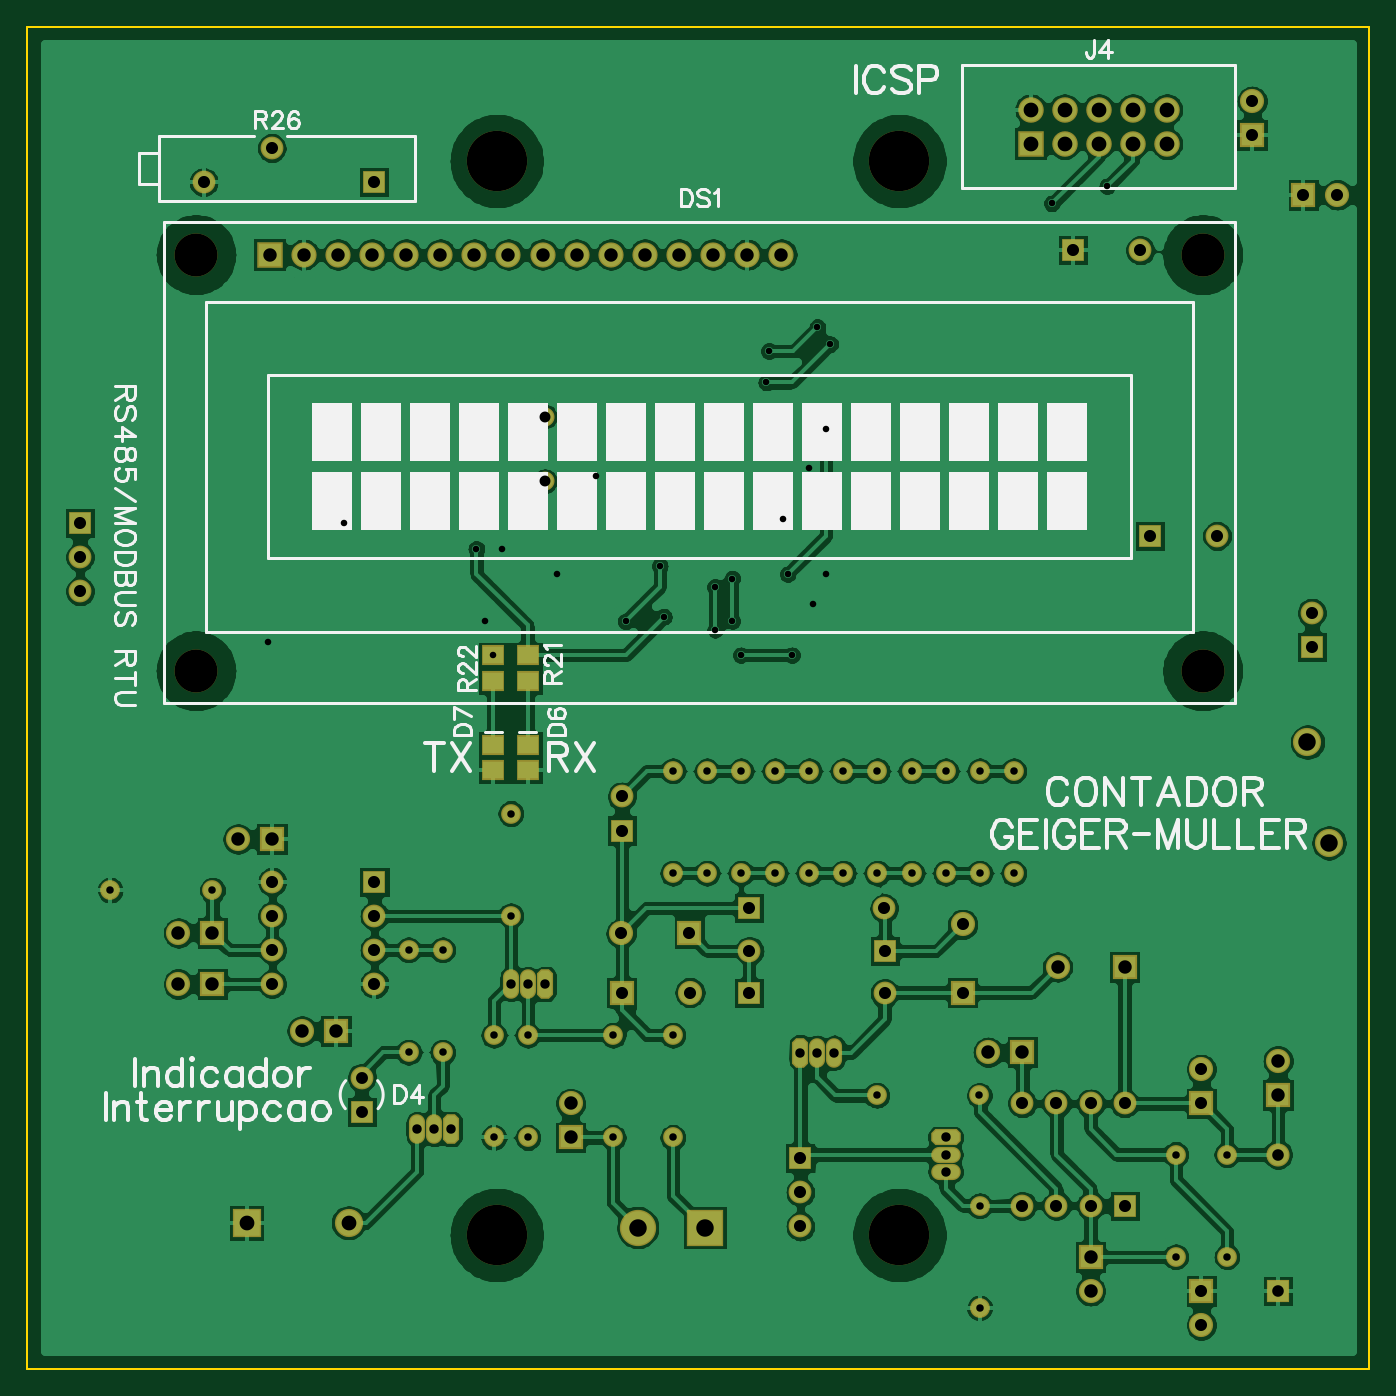
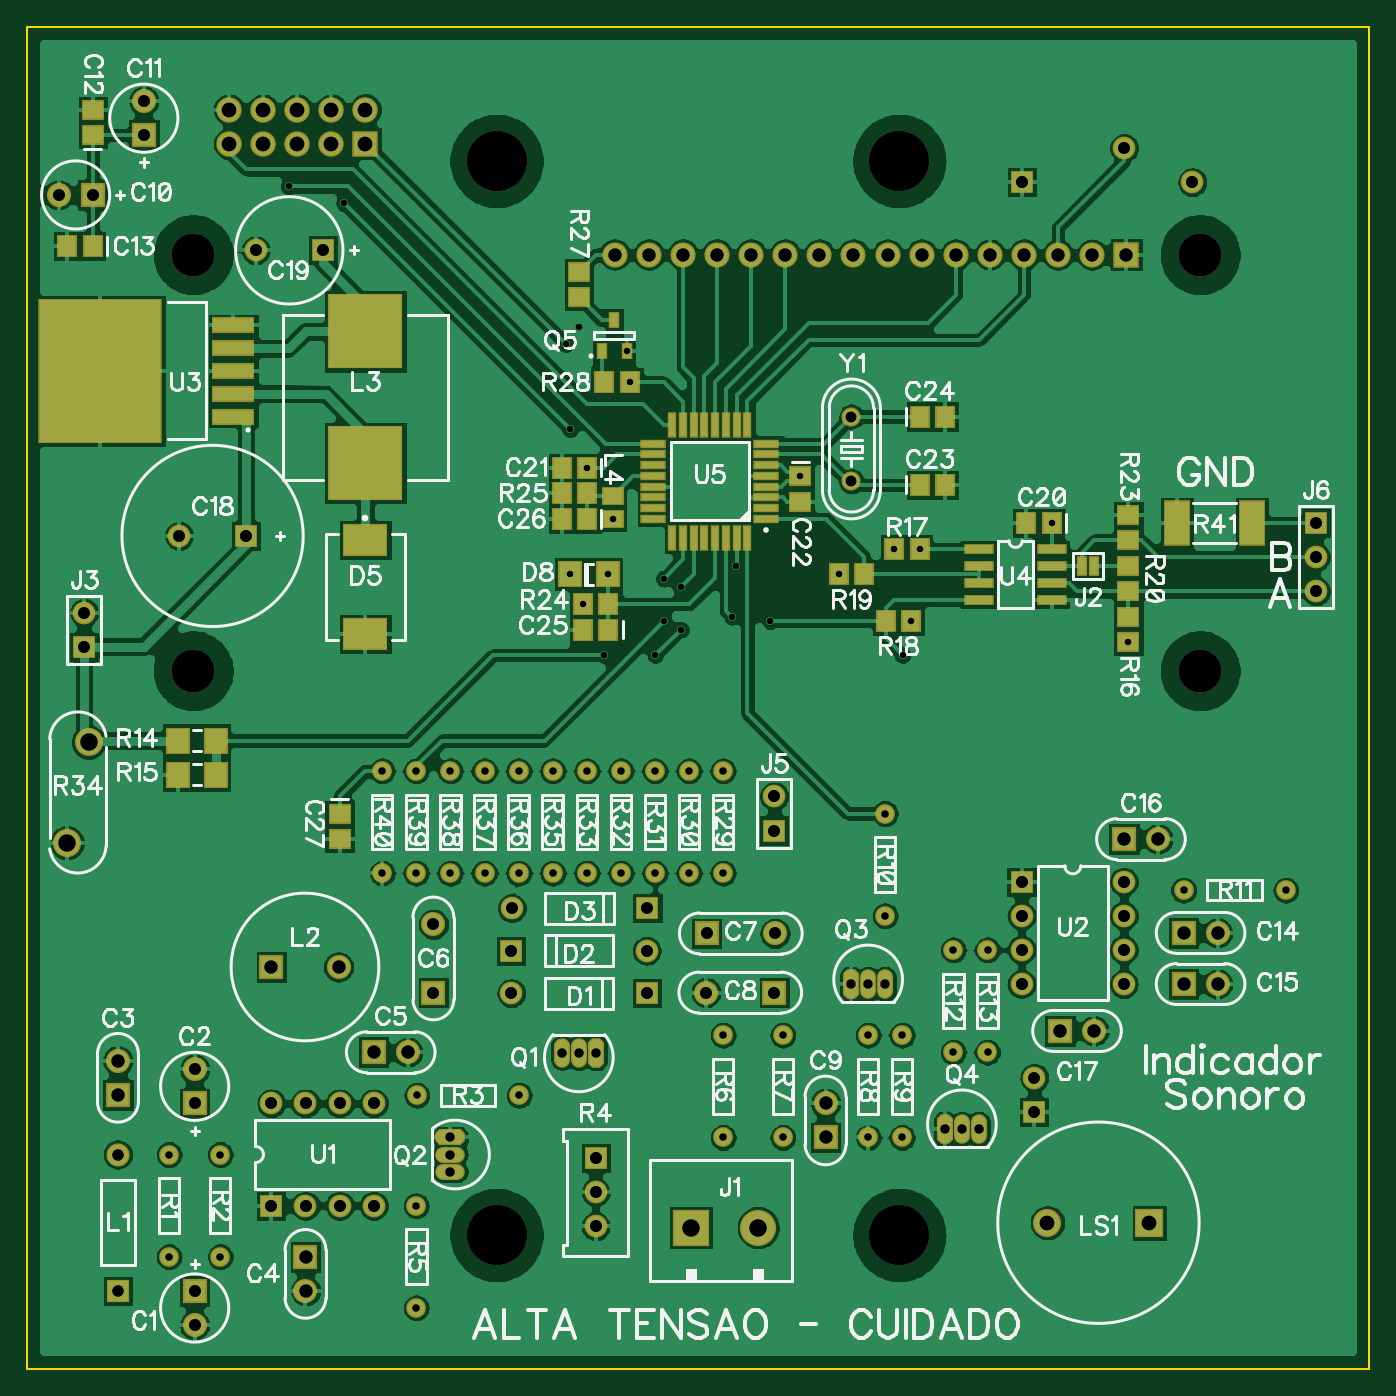
Circuit board: 8 layer files. Board 100.0 x 100.0 mm.
- outline: BoardOutline.gbr (287 bytes)
- bottom_copper: BottomCopper.gbl (153880 bytes)
- bottom_silk: BottomSilkscreen.gbo (74066 bytes)
- bottom_mask: BottomSoldermask.gbs (7209 bytes)
- drill: Routing and Drill.txt (3895 bytes)
- top_copper: TopCopper.gtl (139548 bytes)
- top_silk: TopSilkscreen.gto (21013 bytes)
- top_mask: TopSoldermask.gts (5150 bytes)

=== outline: BoardOutline.gbr ===
G04 DipTrace 3.0.0.2*
G04 BoardOutline.gbr*
%MOIN*%
G04 #@! TF.FileFunction,Profile*
G04 #@! TF.Part,Single*
%ADD11C,0.005512*%
%FSLAX26Y26*%
G04*
G70*
G90*
G75*
G01*
G04 BoardOutline*
%LPD*%
X393701Y393701D2*
D11*
X4330709D1*
Y4330709D1*
X393701D1*
Y393701D1*
M02*

=== bottom_copper: BottomCopper.gbl (153880 bytes, source omitted) ===
=== bottom_silk: BottomSilkscreen.gbo (74066 bytes, source omitted) ===
=== bottom_mask: BottomSoldermask.gbs (7209 bytes, source omitted) ===
=== drill: Routing and Drill.txt (3895 bytes, source withheld) ===
=== top_copper: TopCopper.gtl (139548 bytes, source omitted) ===
=== top_silk: TopSilkscreen.gto (21013 bytes, source omitted) ===
=== top_mask: TopSoldermask.gts ===
G04 DipTrace 3.0.0.2*
G04 TopSoldermask.gts*
%MOIN*%
G04 #@! TF.FileFunction,Soldermask,Top*
G04 #@! TF.Part,Single*
%AMOUTLINE1*
4,1,8,
-0.023622,0.031158,
-0.011473,0.043307,
0.011473,0.043307,
0.023622,0.031158,
0.023622,-0.031158,
0.011473,-0.043307,
-0.011473,-0.043307,
-0.023622,-0.031158,
-0.023622,0.031158,
0*%
%AMOUTLINE4*
4,1,8,
0.031158,0.023622,
0.043307,0.011473,
0.043307,-0.011473,
0.031158,-0.023622,
-0.031158,-0.023622,
-0.043307,-0.011473,
-0.043307,0.011473,
-0.031158,0.023622,
0.031158,0.023622,
0*%
%AMOUTLINE7*
4,1,8,
0.023622,-0.031158,
0.011473,-0.043307,
-0.011473,-0.043307,
-0.023622,-0.031158,
-0.023622,0.031158,
-0.011473,0.043307,
0.011473,0.043307,
0.023622,0.031158,
0.023622,-0.031158,
0*%
%ADD25R,0.066929X0.066929*%
%ADD30C,0.066929*%
%ADD36R,0.074803X0.074803*%
%ADD37C,0.074803*%
%ADD55C,0.125984*%
%ADD56C,0.177165*%
%ADD70C,0.055874*%
%ADD84C,0.057874*%
%ADD86C,0.057874*%
%ADD90O,0.086614X0.047244*%
%ADD92O,0.047244X0.086614*%
%ADD94C,0.082677*%
%ADD95R,0.082677X0.082677*%
%ADD100C,0.070866*%
%ADD102C,0.067874*%
%ADD104R,0.067874X0.067874*%
%ADD108C,0.106299*%
%ADD110R,0.106299X0.106299*%
%ADD112C,0.073874*%
%ADD122R,0.066929X0.059055*%
%ADD124C,0.070866*%
%ADD126R,0.070866X0.070866*%
%ADD132OUTLINE1*%
%ADD135OUTLINE4*%
%ADD138OUTLINE7*%
%FSLAX26Y26*%
G04*
G70*
G90*
G75*
G01*
G04 TopMask*
%LPD*%
D126*
X3838130Y623125D3*
D124*
Y523125D3*
D126*
Y1173125D3*
D124*
Y1273125D3*
X4063130Y1298125D3*
D126*
Y1198125D3*
D124*
X3513130Y623123D3*
D126*
Y723123D3*
D124*
X3213130Y1323125D3*
D126*
X3313130D3*
D124*
X3138130Y1698125D3*
D126*
Y1498125D3*
D124*
X2136555Y1671550D3*
D126*
X2336555D3*
D124*
X2338130Y1498125D3*
D126*
X2138130D3*
D124*
X1988130Y1173125D3*
D126*
Y1073125D3*
X4137205Y3837205D3*
D124*
X4237205D3*
D126*
X3987205Y4012205D3*
D124*
Y4112205D3*
X838130Y1673125D3*
D126*
X938130D3*
D124*
X838130Y1523125D3*
D126*
X938130D3*
D124*
X1013130Y1948123D3*
D126*
X1113130D3*
D124*
X1200630Y1385625D3*
D126*
X1300630D3*
D25*
X3687205Y2837205D3*
D30*
X3884055D3*
D25*
X3462205Y3674705D3*
D30*
X3659055D3*
D25*
X2511555Y1496549D3*
D30*
X2909193D3*
D25*
X2910374Y1620369D3*
D30*
X2512736D3*
D25*
X2510374Y1745369D3*
D30*
X2908012D3*
X1375630Y1248123D3*
D25*
Y1148123D3*
D122*
X1862205Y2224705D3*
Y2149902D3*
X1762205Y2224705D3*
Y2149902D3*
D36*
X1106188Y3662205D3*
D112*
X1206188D3*
X1306188D3*
X1406188D3*
X1506188D3*
X1606188D3*
X1706188D3*
X1806188D3*
X1906188D3*
X2006188D3*
X2106188D3*
X2206188D3*
X2306188D3*
X2406188D3*
X2506188D3*
X2606188D3*
D55*
X889646Y2441741D3*
X3842402D3*
X889646Y3662214D3*
X3842402D3*
D110*
X2382028Y809049D3*
D108*
X2185177D3*
D25*
X4162205Y2512205D3*
D30*
Y2612205D3*
D36*
X3337205Y3987205D3*
D37*
Y4087205D3*
X3437205Y3987205D3*
Y4087205D3*
X3537205Y3987205D3*
Y4087205D3*
X3637205Y3987205D3*
Y4087205D3*
X3737205Y3987205D3*
Y4087205D3*
D25*
X2138130Y1973125D3*
D30*
Y2073125D3*
D25*
X549705Y2874705D3*
D30*
Y2774705D3*
Y2674705D3*
D104*
X4063130Y623123D3*
D102*
Y1023123D3*
D126*
X3613130Y1573125D3*
D100*
X3416280D3*
D95*
X1038130Y823123D3*
D94*
X1337343D3*
D132*
X2661555Y1321549D3*
D92*
X2711555D3*
X2761555D3*
D135*
X3088130Y1073123D3*
D90*
Y1023123D3*
Y973123D3*
D138*
X1913130Y1523123D3*
D92*
X1863130D3*
X1813130D3*
D138*
X1638130Y1098125D3*
D92*
X1588130D3*
X1538130D3*
D86*
X3913130Y1023123D3*
D84*
Y723123D3*
D86*
X3763130Y1023123D3*
D84*
Y723123D3*
D86*
X2886555Y1196549D3*
D84*
X3186555D3*
D25*
X2662205Y1012205D3*
D30*
Y912205D3*
Y812205D3*
D86*
X3188130Y573123D3*
D84*
Y873123D3*
D86*
X2288130Y1073125D3*
D84*
Y1373125D3*
D86*
X2113130Y1073125D3*
D84*
Y1373125D3*
D86*
X1863130D3*
D84*
Y1073125D3*
D86*
X1763130D3*
D84*
Y1373125D3*
D86*
X1813130Y1723125D3*
D84*
Y2023125D3*
D86*
X638130Y1798125D3*
D84*
X938130D3*
D86*
X1613130Y1323125D3*
D84*
Y1623125D3*
D86*
X1513130D3*
D84*
Y1323125D3*
D122*
X1862205Y2412205D3*
Y2487008D3*
X1762205Y2412205D3*
Y2487008D3*
D25*
X1412205Y3874705D3*
D30*
X1112205Y3974705D3*
X912205Y3874705D3*
D86*
X2288130Y2148125D3*
D84*
Y1848125D3*
D86*
X2388130Y2148125D3*
D84*
Y1848125D3*
D86*
X2488130Y2148125D3*
D84*
Y1848125D3*
D86*
X2588130Y2148125D3*
D84*
Y1848125D3*
D86*
X2688130Y2148125D3*
D84*
Y1848125D3*
D94*
X4212205Y1937205D3*
X4149213Y2232480D3*
D86*
X2788130Y2148125D3*
D84*
Y1848125D3*
D86*
X2888130Y2148125D3*
D84*
Y1848125D3*
D86*
X2988130Y2148125D3*
D84*
Y1848125D3*
D86*
X3088130Y2148125D3*
D84*
Y1848125D3*
D86*
X3188130Y2148125D3*
D84*
Y1848125D3*
D86*
X3288130Y2148125D3*
D84*
Y1848125D3*
D25*
X3613130Y873123D3*
D30*
X3513130D3*
X3413130D3*
X3313130D3*
Y1173123D3*
X3413130D3*
X3513130D3*
X3613130D3*
D25*
X1413130Y1823125D3*
D30*
Y1723125D3*
Y1623125D3*
Y1523125D3*
X1113130D3*
Y1623125D3*
Y1723125D3*
Y1823125D3*
D70*
X1912205Y3187205D3*
Y2997205D3*
D56*
X2952756Y3937008D3*
Y787402D3*
X1771654D3*
Y3937008D3*
M02*

